Run: headless pygame with SDL's dummy video driver; simulated clock (each Clock.tick advances the game by its frame time, no real sleeping); random seed 0; keys injected as events and as key.get_pressed() state; no mouse input.
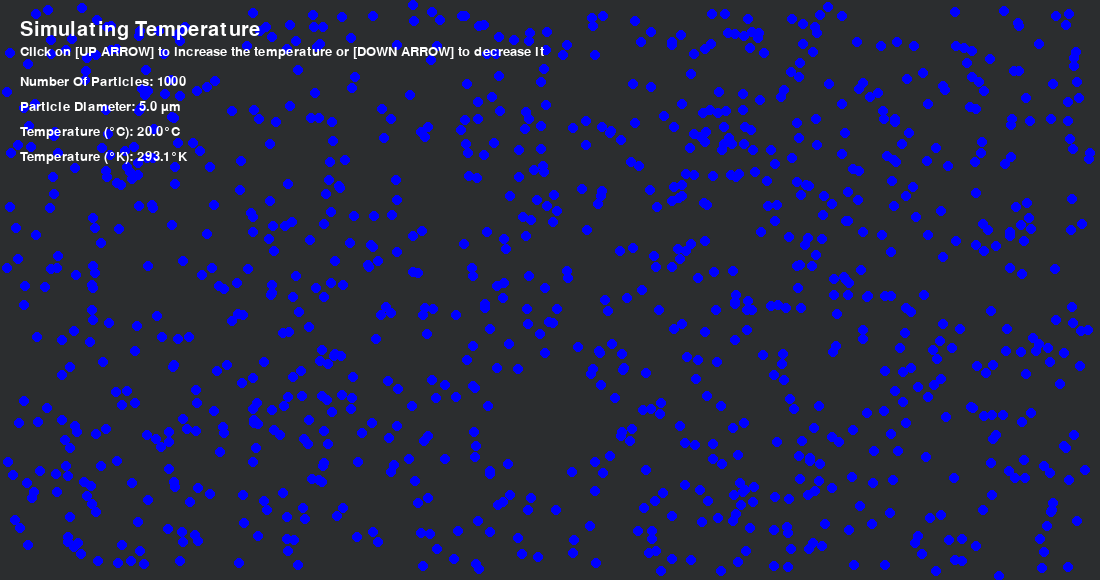
Frame 1 of 4 · flips 1–60 · no input
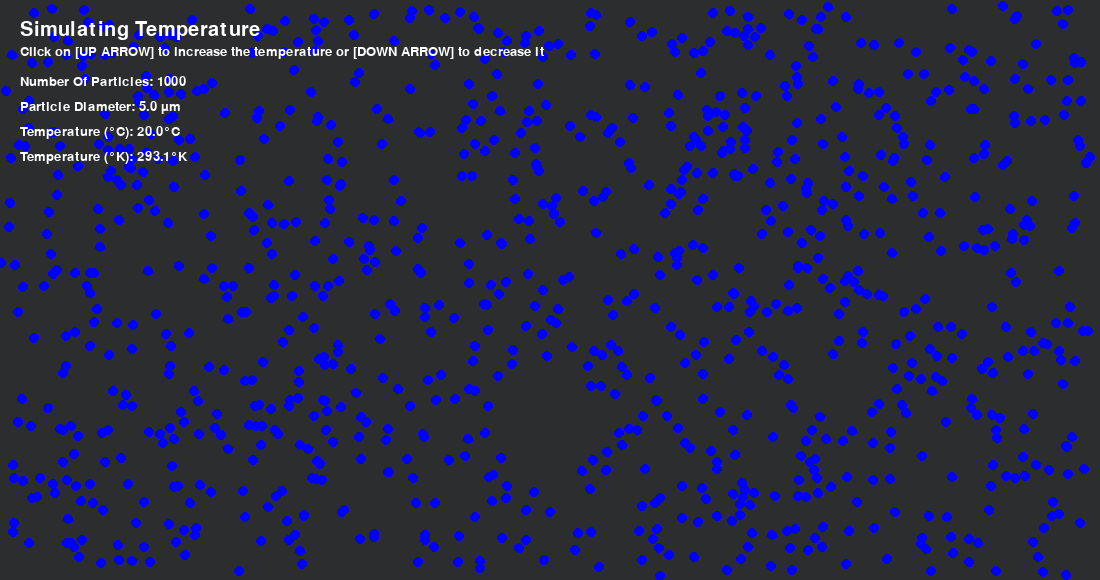
Frame 2 of 4 · flips 61–180 · tapped SPACE, RETURN · held RIGHT (→), D
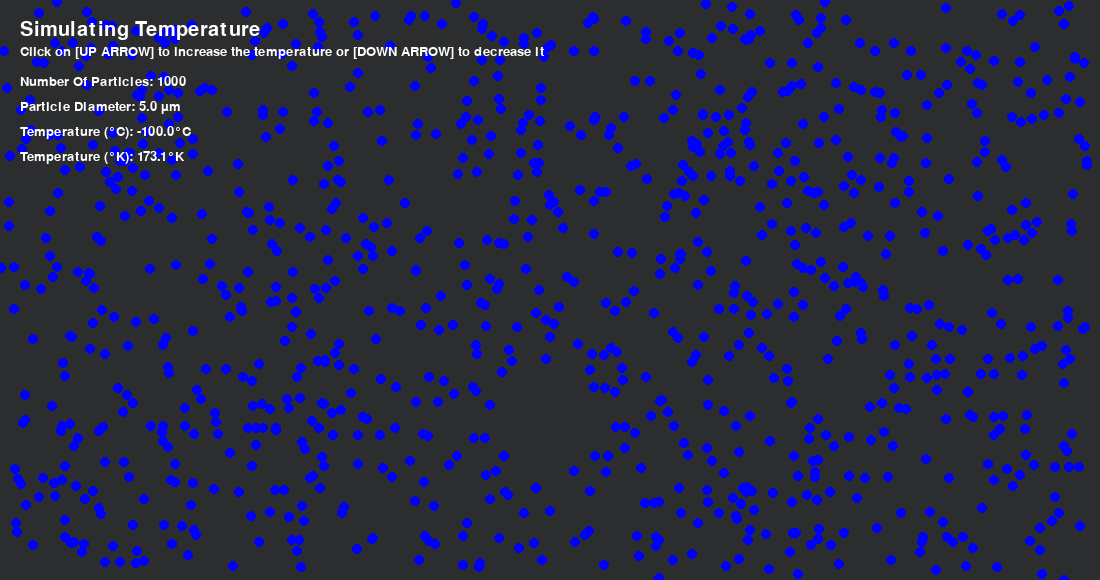
Frame 3 of 4 · flips 181–300 · held DOWN (↓), S
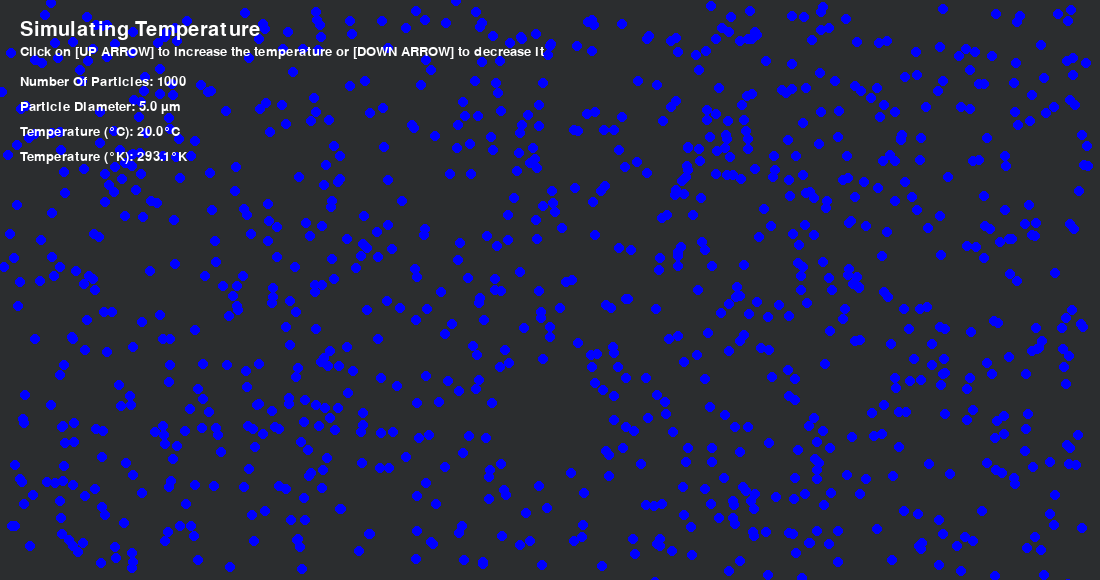
Frame 4 of 4 · flips 301–420 · held LEFT (←), A, UP (↑), W

The pygame program that drew these frames:

import pygame
import math
from random import randint, gauss
from sys import exit

windowWidth = 1100
windowHeight = 580
frameRate = 60

pygame.init()
screen  = pygame.display.set_mode((windowWidth, windowHeight))
pygame.display.set_caption("Temperature Simulation")
clock = pygame.time.Clock()
pygame.font.init()

titleFont = pygame.font.Font(None, 30)
regularFont = pygame.font.Font(None, 20)
backgroundColor = (43, 45, 47)
particleColor = (134, 141, 145)
coldColor = (0, 0, 255)
heatColor = (255, 0, 0)
whiteColor = (255, 255, 255)

particlesList_x = []
particlesList_y = []

sizeFactor = 3e11
initParticleNumber = 1000
initParticleDiameter = 5
initTemperature = 20
diffusionCoef = 0.0
boltzmannConstant = 1.380649e-23
initDynamicViscosity = 1e1
particleColor = coldColor

t = 0
dt = 0.1

def createParticles():
    global particlesList_x
    global particlesList_y
    for i in range(initParticleNumber):
        particlesList_x.append((randint(10, 1090)))
        particlesList_y.append(randint(10, 570))

def updateViscosity(initTemperatureKelvin):
    referenceAirViscosity = 1.716e-5
    referenceTemp = 273.15
    sutherlandConstant = 110.4 #For air

    viscosity = referenceAirViscosity * ((initTemperatureKelvin / referenceTemp) ** 1.5) * ((referenceTemp + sutherlandConstant) / (initTemperatureKelvin + sutherlandConstant))
    
    return viscosity

def updateDiffusionCoef():
    global diffusionCoef
    
    initTemperatureKelvin = initTemperature + 273.15
    if initTemperatureKelvin <= 300:
        dampingFactor = max(0.0, initTemperatureKelvin / 90.0)
        diffusionCoef = 0.2 * dampingFactor
        return diffusionCoef

    currentViscosity = updateViscosity(initTemperatureKelvin)
    
    absoluteTemp = initTemperature + 273.15
    realDiffusionCoef = (boltzmannConstant * absoluteTemp) / (6 * math.pi * currentViscosity * ((initParticleDiameter / 2)) * 1e-6)
    diffusionCoef = realDiffusionCoef * sizeFactor
    
    return diffusionCoef

def brownianMovement():
    meanSqrt = math.sqrt(2 * diffusionCoef * dt)
    for i in range(len(particlesList_x)):
        Z_x = gauss(0, 1)
        Z_y = gauss(0, 1)
        particlesList_x[i] += meanSqrt * Z_x
        particlesList_y[i] += meanSqrt * Z_y
        pygame.draw.circle(screen, particleColor, (int(particlesList_x[i]), int(particlesList_y[i])), initParticleDiameter)

createParticles()
updateDiffusionCoef()

while True:
    screen.fill(backgroundColor)
    for event in pygame.event.get():
        if event.type == pygame.QUIT:
            pygame.quit()
            exit()

    keys = pygame.key.get_pressed()
    initTemperatureUpdate = False

    if keys[pygame.K_UP]:
        if initTemperature < 1500:
            initTemperature += 1.0
            initTemperatureUpdate = True
        else:
            initTemperatureUpdate = False

    if keys[pygame.K_DOWN]:
        if initTemperature > -273.0:
            initTemperature -= 1.0
            initTemperatureUpdate = True
        else:
            updateDiffusionCoef()
            initTemperatureUpdate = False

    if initTemperatureUpdate == True:
        updateDiffusionCoef()

    brownianMovement()
    
    upperLabel = titleFont.render("Simulating Temperature", True, whiteColor)
    instructionsLabel = regularFont.render("Click on [UP ARROW] to increase the temperature or [DOWN ARROW] to decrease it", True, whiteColor)
    particleNumberLabel = regularFont.render(f"Number Of Particles: {initParticleNumber}", True, whiteColor)
    particleDiameterLabel = regularFont.render(f"Particle Diameter: {initParticleDiameter:.1f} µm", True, whiteColor)
    initTemperatureLabel = regularFont.render(f"Temperature (°C): {initTemperature:.1f}°C", True, whiteColor)
    initTemperatureKelvinsLabel = regularFont.render(f"Temperature (°K): {initTemperature + 273.15:.1f}°K", True, whiteColor)

    screen.blit(upperLabel, (20, 20))
    screen.blit(instructionsLabel, (20, 45))
    screen.blit(particleNumberLabel, (20, 75))
    screen.blit(particleDiameterLabel, (20, 100))
    screen.blit(initTemperatureLabel, (20, 125))
    screen.blit(initTemperatureKelvinsLabel, (20, 150))
    
    t += dt

    pygame.display.update()
    clock.tick(frameRate)
